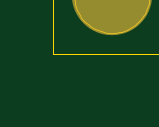
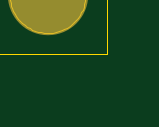
Circuit board: 6 layer files. Board 2.8 x 1.4 mm.
- bottom_copper: BatMeas5.3 JST-bottom-copper.gbr (5100 bytes)
- outline: BatMeas5.3 JST-outline.gbr (6289 bytes)
- bottom_mask: BatMeas5.3 JST-soldermask-bottom.gbr (480 bytes)
- top_mask: BatMeas5.3 JST-soldermask-top.gbr (4937 bytes)
- top_copper: BatMeas5.3 JST-top-copper.gbr (92723 bytes)
- top_silk: BatMeas5.3 JST-top-silk.gbr (44868 bytes)

=== bottom_copper: BatMeas5.3 JST-bottom-copper.gbr ===
G75*
G70*
%OFA0B0*%
%FSLAX24Y24*%
%IPPOS*%
%LPD*%
%AMOC8*
5,1,8,0,0,1.08239X$1,22.5*
%
%ADD10C,0.0160*%
%ADD11OC8,0.0396*%
%ADD12C,0.0120*%
D10*
X002075Y000924D02*
X002119Y001000D01*
X002194Y001282D01*
X002194Y001574D01*
X002119Y001857D01*
X001972Y002110D01*
X001766Y002316D01*
X001513Y002463D01*
X001230Y002538D01*
X000938Y002538D01*
X000656Y002463D01*
X000580Y002419D01*
X000580Y012249D01*
X000656Y012205D01*
X000938Y012129D01*
X001230Y012129D01*
X001513Y012205D01*
X001766Y012351D01*
X001972Y012558D01*
X002119Y012811D01*
X002194Y013093D01*
X002194Y013385D01*
X002119Y013668D01*
X002075Y013744D01*
X025684Y013744D01*
X025641Y013668D01*
X025565Y013385D01*
X025565Y013093D01*
X025641Y012811D01*
X025787Y012558D01*
X025993Y012351D01*
X026246Y012205D01*
X026529Y012129D01*
X026821Y012129D01*
X027103Y012205D01*
X027179Y012249D01*
X027179Y002419D01*
X027103Y002463D01*
X026821Y002538D01*
X026529Y002538D01*
X026246Y002463D01*
X025993Y002316D01*
X025787Y002110D01*
X025641Y001857D01*
X025565Y001574D01*
X025565Y001282D01*
X025641Y001000D01*
X025684Y000924D01*
X002075Y000924D01*
X002139Y001078D02*
X025620Y001078D01*
X025577Y001236D02*
X002182Y001236D01*
X002194Y001395D02*
X025565Y001395D01*
X025565Y001553D02*
X002194Y001553D01*
X002157Y001712D02*
X025602Y001712D01*
X025649Y001870D02*
X002111Y001870D01*
X002019Y002029D02*
X025740Y002029D01*
X025864Y002187D02*
X001895Y002187D01*
X001715Y002346D02*
X026045Y002346D01*
X026403Y002504D02*
X001356Y002504D01*
X000812Y002504D02*
X000580Y002504D01*
X000580Y002663D02*
X027179Y002663D01*
X027179Y002821D02*
X000580Y002821D01*
X000580Y002980D02*
X027179Y002980D01*
X027179Y003138D02*
X000580Y003138D01*
X000580Y003297D02*
X027179Y003297D01*
X027179Y003455D02*
X000580Y003455D01*
X000580Y003614D02*
X027179Y003614D01*
X027179Y003772D02*
X000580Y003772D01*
X000580Y003931D02*
X027179Y003931D01*
X027179Y004089D02*
X000580Y004089D01*
X000580Y004248D02*
X027179Y004248D01*
X027179Y004406D02*
X000580Y004406D01*
X000580Y004565D02*
X027179Y004565D01*
X027179Y004723D02*
X000580Y004723D01*
X000580Y004882D02*
X027179Y004882D01*
X027179Y005040D02*
X000580Y005040D01*
X000580Y005199D02*
X027179Y005199D01*
X027179Y005357D02*
X000580Y005357D01*
X000580Y005516D02*
X027179Y005516D01*
X027179Y005674D02*
X000580Y005674D01*
X000580Y005833D02*
X027179Y005833D01*
X027179Y005991D02*
X000580Y005991D01*
X000580Y006150D02*
X027179Y006150D01*
X027179Y006308D02*
X000580Y006308D01*
X000580Y006467D02*
X027179Y006467D01*
X027179Y006625D02*
X000580Y006625D01*
X000580Y006784D02*
X027179Y006784D01*
X027179Y006942D02*
X000580Y006942D01*
X000580Y007101D02*
X027179Y007101D01*
X027179Y007259D02*
X000580Y007259D01*
X000580Y007418D02*
X027179Y007418D01*
X027179Y007576D02*
X000580Y007576D01*
X000580Y007735D02*
X027179Y007735D01*
X027179Y007893D02*
X000580Y007893D01*
X000580Y008052D02*
X027179Y008052D01*
X027179Y008210D02*
X000580Y008210D01*
X000580Y008369D02*
X027179Y008369D01*
X027179Y008527D02*
X000580Y008527D01*
X000580Y008686D02*
X027179Y008686D01*
X027179Y008844D02*
X000580Y008844D01*
X000580Y009003D02*
X027179Y009003D01*
X027179Y009161D02*
X000580Y009161D01*
X000580Y009320D02*
X027179Y009320D01*
X027179Y009478D02*
X000580Y009478D01*
X000580Y009637D02*
X027179Y009637D01*
X027179Y009795D02*
X000580Y009795D01*
X000580Y009954D02*
X027179Y009954D01*
X027179Y010112D02*
X000580Y010112D01*
X000580Y010271D02*
X027179Y010271D01*
X027179Y010429D02*
X000580Y010429D01*
X000580Y010588D02*
X027179Y010588D01*
X027179Y010746D02*
X000580Y010746D01*
X000580Y010905D02*
X027179Y010905D01*
X027179Y011063D02*
X000580Y011063D01*
X000580Y011222D02*
X027179Y011222D01*
X027179Y011380D02*
X000580Y011380D01*
X000580Y011539D02*
X027179Y011539D01*
X027179Y011697D02*
X000580Y011697D01*
X000580Y011856D02*
X027179Y011856D01*
X027179Y012014D02*
X000580Y012014D01*
X000580Y012173D02*
X000775Y012173D01*
X001393Y012173D02*
X026366Y012173D01*
X026027Y012331D02*
X001732Y012331D01*
X001905Y012490D02*
X025854Y012490D01*
X025734Y012648D02*
X002025Y012648D01*
X002116Y012807D02*
X025643Y012807D01*
X025599Y012965D02*
X002160Y012965D01*
X002194Y013124D02*
X025565Y013124D01*
X025565Y013282D02*
X002194Y013282D01*
X002179Y013441D02*
X025580Y013441D01*
X025622Y013599D02*
X002137Y013599D01*
X009204Y009794D02*
X009573Y009671D01*
X009819Y011394D02*
X009450Y011763D01*
X018512Y007168D02*
X018855Y007168D01*
X019008Y008680D02*
X019416Y008680D01*
X019721Y011377D02*
X020402Y011377D01*
X026984Y012173D02*
X027179Y012173D01*
X017473Y005680D02*
X017131Y005680D01*
X017242Y005692D01*
X017202Y004343D02*
X017545Y004343D01*
X019030Y003036D02*
X019280Y003036D01*
X026947Y002504D02*
X027179Y002504D01*
X007600Y002820D02*
X007100Y002820D01*
X001850Y002734D02*
X001850Y002984D01*
D11*
X001850Y002984D03*
X007100Y002820D03*
X001153Y005938D03*
X009204Y009794D03*
X009450Y011763D03*
X018855Y007168D03*
X019416Y008680D03*
X020402Y011377D03*
X020769Y012993D03*
X024583Y010040D03*
X024583Y008564D03*
X017242Y005692D03*
X017202Y004343D03*
X019280Y003036D03*
D12*
X024583Y008564D02*
X024706Y008564D01*
X024583Y010040D02*
X024583Y010163D01*
X020769Y012993D02*
X020523Y012993D01*
X001153Y006188D02*
X001153Y005938D01*
M02*

=== outline: BatMeas5.3 JST-outline.gbr ===
G75*
G70*
%OFA0B0*%
%FSLAX24Y24*%
%IPPOS*%
%LPD*%
%AMOC8*
5,1,8,0,0,1.08239X$1,22.5*
%
%ADD10C,0.0000*%
D10*
X000100Y000444D02*
X000100Y014224D01*
X027659Y014224D01*
X027659Y000444D01*
X000100Y000444D01*
X000454Y001428D02*
X000456Y001478D01*
X000462Y001528D01*
X000472Y001577D01*
X000486Y001625D01*
X000503Y001672D01*
X000524Y001717D01*
X000549Y001761D01*
X000577Y001802D01*
X000609Y001841D01*
X000643Y001878D01*
X000680Y001912D01*
X000720Y001942D01*
X000762Y001969D01*
X000806Y001993D01*
X000852Y002014D01*
X000899Y002030D01*
X000947Y002043D01*
X000997Y002052D01*
X001046Y002057D01*
X001097Y002058D01*
X001147Y002055D01*
X001196Y002048D01*
X001245Y002037D01*
X001293Y002022D01*
X001339Y002004D01*
X001384Y001982D01*
X001427Y001956D01*
X001468Y001927D01*
X001507Y001895D01*
X001543Y001860D01*
X001575Y001822D01*
X001605Y001782D01*
X001632Y001739D01*
X001655Y001695D01*
X001674Y001649D01*
X001690Y001601D01*
X001702Y001552D01*
X001710Y001503D01*
X001714Y001453D01*
X001714Y001403D01*
X001710Y001353D01*
X001702Y001304D01*
X001690Y001255D01*
X001674Y001207D01*
X001655Y001161D01*
X001632Y001117D01*
X001605Y001074D01*
X001575Y001034D01*
X001543Y000996D01*
X001507Y000961D01*
X001468Y000929D01*
X001427Y000900D01*
X001384Y000874D01*
X001339Y000852D01*
X001293Y000834D01*
X001245Y000819D01*
X001196Y000808D01*
X001147Y000801D01*
X001097Y000798D01*
X001046Y000799D01*
X000997Y000804D01*
X000947Y000813D01*
X000899Y000826D01*
X000852Y000842D01*
X000806Y000863D01*
X000762Y000887D01*
X000720Y000914D01*
X000680Y000944D01*
X000643Y000978D01*
X000609Y001015D01*
X000577Y001054D01*
X000549Y001095D01*
X000524Y001139D01*
X000503Y001184D01*
X000486Y001231D01*
X000472Y001279D01*
X000462Y001328D01*
X000456Y001378D01*
X000454Y001428D01*
X000454Y013239D02*
X000456Y013289D01*
X000462Y013339D01*
X000472Y013388D01*
X000486Y013436D01*
X000503Y013483D01*
X000524Y013528D01*
X000549Y013572D01*
X000577Y013613D01*
X000609Y013652D01*
X000643Y013689D01*
X000680Y013723D01*
X000720Y013753D01*
X000762Y013780D01*
X000806Y013804D01*
X000852Y013825D01*
X000899Y013841D01*
X000947Y013854D01*
X000997Y013863D01*
X001046Y013868D01*
X001097Y013869D01*
X001147Y013866D01*
X001196Y013859D01*
X001245Y013848D01*
X001293Y013833D01*
X001339Y013815D01*
X001384Y013793D01*
X001427Y013767D01*
X001468Y013738D01*
X001507Y013706D01*
X001543Y013671D01*
X001575Y013633D01*
X001605Y013593D01*
X001632Y013550D01*
X001655Y013506D01*
X001674Y013460D01*
X001690Y013412D01*
X001702Y013363D01*
X001710Y013314D01*
X001714Y013264D01*
X001714Y013214D01*
X001710Y013164D01*
X001702Y013115D01*
X001690Y013066D01*
X001674Y013018D01*
X001655Y012972D01*
X001632Y012928D01*
X001605Y012885D01*
X001575Y012845D01*
X001543Y012807D01*
X001507Y012772D01*
X001468Y012740D01*
X001427Y012711D01*
X001384Y012685D01*
X001339Y012663D01*
X001293Y012645D01*
X001245Y012630D01*
X001196Y012619D01*
X001147Y012612D01*
X001097Y012609D01*
X001046Y012610D01*
X000997Y012615D01*
X000947Y012624D01*
X000899Y012637D01*
X000852Y012653D01*
X000806Y012674D01*
X000762Y012698D01*
X000720Y012725D01*
X000680Y012755D01*
X000643Y012789D01*
X000609Y012826D01*
X000577Y012865D01*
X000549Y012906D01*
X000524Y012950D01*
X000503Y012995D01*
X000486Y013042D01*
X000472Y013090D01*
X000462Y013139D01*
X000456Y013189D01*
X000454Y013239D01*
X026045Y013239D02*
X026047Y013289D01*
X026053Y013339D01*
X026063Y013388D01*
X026077Y013436D01*
X026094Y013483D01*
X026115Y013528D01*
X026140Y013572D01*
X026168Y013613D01*
X026200Y013652D01*
X026234Y013689D01*
X026271Y013723D01*
X026311Y013753D01*
X026353Y013780D01*
X026397Y013804D01*
X026443Y013825D01*
X026490Y013841D01*
X026538Y013854D01*
X026588Y013863D01*
X026637Y013868D01*
X026688Y013869D01*
X026738Y013866D01*
X026787Y013859D01*
X026836Y013848D01*
X026884Y013833D01*
X026930Y013815D01*
X026975Y013793D01*
X027018Y013767D01*
X027059Y013738D01*
X027098Y013706D01*
X027134Y013671D01*
X027166Y013633D01*
X027196Y013593D01*
X027223Y013550D01*
X027246Y013506D01*
X027265Y013460D01*
X027281Y013412D01*
X027293Y013363D01*
X027301Y013314D01*
X027305Y013264D01*
X027305Y013214D01*
X027301Y013164D01*
X027293Y013115D01*
X027281Y013066D01*
X027265Y013018D01*
X027246Y012972D01*
X027223Y012928D01*
X027196Y012885D01*
X027166Y012845D01*
X027134Y012807D01*
X027098Y012772D01*
X027059Y012740D01*
X027018Y012711D01*
X026975Y012685D01*
X026930Y012663D01*
X026884Y012645D01*
X026836Y012630D01*
X026787Y012619D01*
X026738Y012612D01*
X026688Y012609D01*
X026637Y012610D01*
X026588Y012615D01*
X026538Y012624D01*
X026490Y012637D01*
X026443Y012653D01*
X026397Y012674D01*
X026353Y012698D01*
X026311Y012725D01*
X026271Y012755D01*
X026234Y012789D01*
X026200Y012826D01*
X026168Y012865D01*
X026140Y012906D01*
X026115Y012950D01*
X026094Y012995D01*
X026077Y013042D01*
X026063Y013090D01*
X026053Y013139D01*
X026047Y013189D01*
X026045Y013239D01*
X026045Y001428D02*
X026047Y001478D01*
X026053Y001528D01*
X026063Y001577D01*
X026077Y001625D01*
X026094Y001672D01*
X026115Y001717D01*
X026140Y001761D01*
X026168Y001802D01*
X026200Y001841D01*
X026234Y001878D01*
X026271Y001912D01*
X026311Y001942D01*
X026353Y001969D01*
X026397Y001993D01*
X026443Y002014D01*
X026490Y002030D01*
X026538Y002043D01*
X026588Y002052D01*
X026637Y002057D01*
X026688Y002058D01*
X026738Y002055D01*
X026787Y002048D01*
X026836Y002037D01*
X026884Y002022D01*
X026930Y002004D01*
X026975Y001982D01*
X027018Y001956D01*
X027059Y001927D01*
X027098Y001895D01*
X027134Y001860D01*
X027166Y001822D01*
X027196Y001782D01*
X027223Y001739D01*
X027246Y001695D01*
X027265Y001649D01*
X027281Y001601D01*
X027293Y001552D01*
X027301Y001503D01*
X027305Y001453D01*
X027305Y001403D01*
X027301Y001353D01*
X027293Y001304D01*
X027281Y001255D01*
X027265Y001207D01*
X027246Y001161D01*
X027223Y001117D01*
X027196Y001074D01*
X027166Y001034D01*
X027134Y000996D01*
X027098Y000961D01*
X027059Y000929D01*
X027018Y000900D01*
X026975Y000874D01*
X026930Y000852D01*
X026884Y000834D01*
X026836Y000819D01*
X026787Y000808D01*
X026738Y000801D01*
X026688Y000798D01*
X026637Y000799D01*
X026588Y000804D01*
X026538Y000813D01*
X026490Y000826D01*
X026443Y000842D01*
X026397Y000863D01*
X026353Y000887D01*
X026311Y000914D01*
X026271Y000944D01*
X026234Y000978D01*
X026200Y001015D01*
X026168Y001054D01*
X026140Y001095D01*
X026115Y001139D01*
X026094Y001184D01*
X026077Y001231D01*
X026063Y001279D01*
X026053Y001328D01*
X026047Y001378D01*
X026045Y001428D01*
M02*

=== bottom_mask: BatMeas5.3 JST-soldermask-bottom.gbr ===
G75*
G70*
%OFA0B0*%
%FSLAX24Y24*%
%IPPOS*%
%LPD*%
%AMOC8*
5,1,8,0,0,1.08239X$1,22.5*
%
%ADD10C,0.1340*%
%ADD11OC8,0.0476*%
D10*
X001084Y001428D03*
X001084Y013239D03*
X026675Y013239D03*
X026675Y001428D03*
D11*
X019280Y003036D03*
X017202Y004343D03*
X017242Y005692D03*
X018855Y007168D03*
X019416Y008680D03*
X020402Y011377D03*
X020769Y012993D03*
X024583Y010040D03*
X024583Y008564D03*
X009450Y011763D03*
X009204Y009794D03*
X001153Y005938D03*
X001850Y002984D03*
X007100Y002820D03*
M02*

=== top_mask: BatMeas5.3 JST-soldermask-top.gbr ===
G75*
G70*
%OFA0B0*%
%FSLAX24Y24*%
%IPPOS*%
%LPD*%
%AMOC8*
5,1,8,0,0,1.08239X$1,22.5*
%
%ADD10C,0.1340*%
%ADD11R,0.0513X0.0474*%
%ADD12R,0.0474X0.0513*%
%ADD13R,0.0552X0.0316*%
%ADD14R,0.1025X0.1025*%
%ADD15R,0.0671X0.0592*%
%ADD16C,0.0237*%
%ADD17R,0.0592X0.0671*%
%ADD18R,0.0631X0.0474*%
%ADD19R,0.0474X0.0631*%
%ADD20R,0.0552X0.0552*%
%ADD21R,0.0474X0.0395*%
%ADD22R,0.0297X0.0552*%
%ADD23R,0.1419X0.0474*%
%ADD24R,0.1497X0.0789*%
%ADD25R,0.0395X0.0474*%
%ADD26R,0.0651X0.0474*%
%ADD27R,0.2620X0.1360*%
%ADD28OC8,0.0476*%
D10*
X001084Y001428D03*
X001084Y013239D03*
X026675Y013239D03*
X026675Y001428D03*
D11*
X024332Y003332D03*
X024332Y004001D03*
X015820Y003804D03*
X014948Y003804D03*
X014948Y003135D03*
X015820Y003135D03*
X015781Y005107D03*
X014948Y005107D03*
X014948Y005777D03*
X015781Y005777D03*
X015781Y007001D03*
X014948Y007001D03*
X014948Y007670D03*
X015781Y007670D03*
X015781Y009013D03*
X014948Y009013D03*
X014948Y009682D03*
X015781Y009682D03*
X011565Y011899D03*
X011565Y012568D03*
X007620Y012574D03*
X007620Y011904D03*
X022266Y012414D03*
X022266Y013084D03*
D12*
X021377Y013084D03*
X021377Y012414D03*
X016658Y009682D03*
X016658Y009013D03*
X016658Y007670D03*
X016658Y007001D03*
X018804Y006568D03*
X018804Y005899D03*
X016658Y005777D03*
X016658Y005107D03*
X016697Y003804D03*
X016697Y003135D03*
X008435Y008944D03*
X007765Y008944D03*
X007780Y010699D03*
X008449Y010699D03*
D13*
X019965Y006983D03*
X019965Y006483D03*
X019965Y005983D03*
X019965Y005483D03*
X019965Y004983D03*
X019965Y004483D03*
X019965Y003983D03*
X022170Y003983D03*
X022170Y004483D03*
X022170Y004983D03*
X022170Y005483D03*
X022170Y005983D03*
X022170Y006483D03*
X022170Y006983D03*
D14*
X019835Y010412D03*
X018103Y010412D03*
D15*
X020068Y009107D03*
X020068Y008359D03*
D16*
X022726Y008586D02*
X024204Y008586D01*
X024204Y008348D01*
X022726Y008348D01*
X022726Y008586D01*
X022726Y008584D02*
X024204Y008584D01*
X024926Y008586D02*
X026404Y008586D01*
X026404Y008348D01*
X024926Y008348D01*
X024926Y008586D01*
X024926Y008584D02*
X026404Y008584D01*
X026404Y009586D02*
X024926Y009586D01*
X026404Y009586D02*
X026404Y009348D01*
X024926Y009348D01*
X024926Y009586D01*
X024926Y009584D02*
X026404Y009584D01*
X026404Y010586D02*
X024926Y010586D01*
X026404Y010586D02*
X026404Y010348D01*
X024926Y010348D01*
X024926Y010586D01*
X024926Y010584D02*
X026404Y010584D01*
X024204Y010586D02*
X022726Y010586D01*
X024204Y010586D02*
X024204Y010348D01*
X022726Y010348D01*
X022726Y010586D01*
X022726Y010584D02*
X024204Y010584D01*
X024204Y009586D02*
X022726Y009586D01*
X024204Y009586D02*
X024204Y009348D01*
X022726Y009348D01*
X022726Y009586D01*
X022726Y009584D02*
X024204Y009584D01*
X024204Y007586D02*
X022726Y007586D01*
X024204Y007586D02*
X024204Y007348D01*
X022726Y007348D01*
X022726Y007586D01*
X022726Y007584D02*
X024204Y007584D01*
X024926Y007586D02*
X026404Y007586D01*
X026404Y007348D01*
X024926Y007348D01*
X024926Y007586D01*
X024926Y007584D02*
X026404Y007584D01*
X026404Y006586D02*
X024926Y006586D01*
X026404Y006586D02*
X026404Y006348D01*
X024926Y006348D01*
X024926Y006586D01*
X024926Y006584D02*
X026404Y006584D01*
X024204Y006586D02*
X022726Y006586D01*
X024204Y006586D02*
X024204Y006348D01*
X022726Y006348D01*
X022726Y006586D01*
X022726Y006584D02*
X024204Y006584D01*
D17*
X021442Y003036D03*
X020694Y003036D03*
X008594Y009794D03*
X007846Y009794D03*
X006224Y007320D03*
X005476Y007320D03*
X005476Y006070D03*
X006224Y006070D03*
X006224Y004820D03*
X005476Y004820D03*
X005476Y003570D03*
X006224Y003570D03*
D18*
X006322Y002819D03*
X005378Y002445D03*
X006322Y002071D03*
X004572Y003631D03*
X003628Y004005D03*
X002822Y003820D03*
X001878Y004194D03*
X001878Y004696D03*
X002822Y005070D03*
X003628Y005570D03*
X004572Y005944D03*
X004572Y006446D03*
X003628Y006820D03*
X002822Y006320D03*
X001878Y006694D03*
X001878Y005946D03*
X001878Y005444D03*
X004572Y005196D03*
X004572Y004379D03*
X001878Y003446D03*
X004572Y007194D03*
D19*
X010512Y010908D03*
X010138Y011852D03*
X010886Y011852D03*
D20*
X008013Y007320D03*
X007187Y007320D03*
X007187Y006070D03*
X008013Y006070D03*
X008013Y004820D03*
X007187Y004820D03*
X007187Y003570D03*
X008013Y003570D03*
D21*
X015437Y010283D03*
X016224Y010283D03*
D22*
X017377Y007979D03*
X017751Y007979D03*
X018125Y007979D03*
X018125Y006956D03*
X017377Y006956D03*
X020944Y009471D03*
X021318Y009471D03*
X021692Y009471D03*
X021692Y010495D03*
X020944Y010495D03*
D23*
X013047Y007481D03*
X013047Y006694D03*
X013047Y005907D03*
X013047Y005119D03*
X013047Y004332D03*
D24*
X011216Y003407D03*
X011216Y008407D03*
D25*
X008712Y011861D03*
X008712Y012649D03*
D26*
X002600Y011364D03*
X002029Y010931D03*
X002600Y010380D03*
X002029Y009947D03*
X002600Y009396D03*
X002029Y008963D03*
D27*
X004898Y009204D03*
X004898Y010779D03*
X004898Y012353D03*
D28*
X009450Y011763D03*
X009204Y009794D03*
X001153Y005938D03*
X001850Y002984D03*
X007100Y002820D03*
X017202Y004343D03*
X017242Y005692D03*
X018855Y007168D03*
X019416Y008680D03*
X020402Y011377D03*
X020769Y012993D03*
X024583Y010040D03*
X024583Y008564D03*
X019280Y003036D03*
M02*

=== top_copper: BatMeas5.3 JST-top-copper.gbr (92723 bytes, source omitted) ===
=== top_silk: BatMeas5.3 JST-top-silk.gbr (44868 bytes, source omitted) ===
